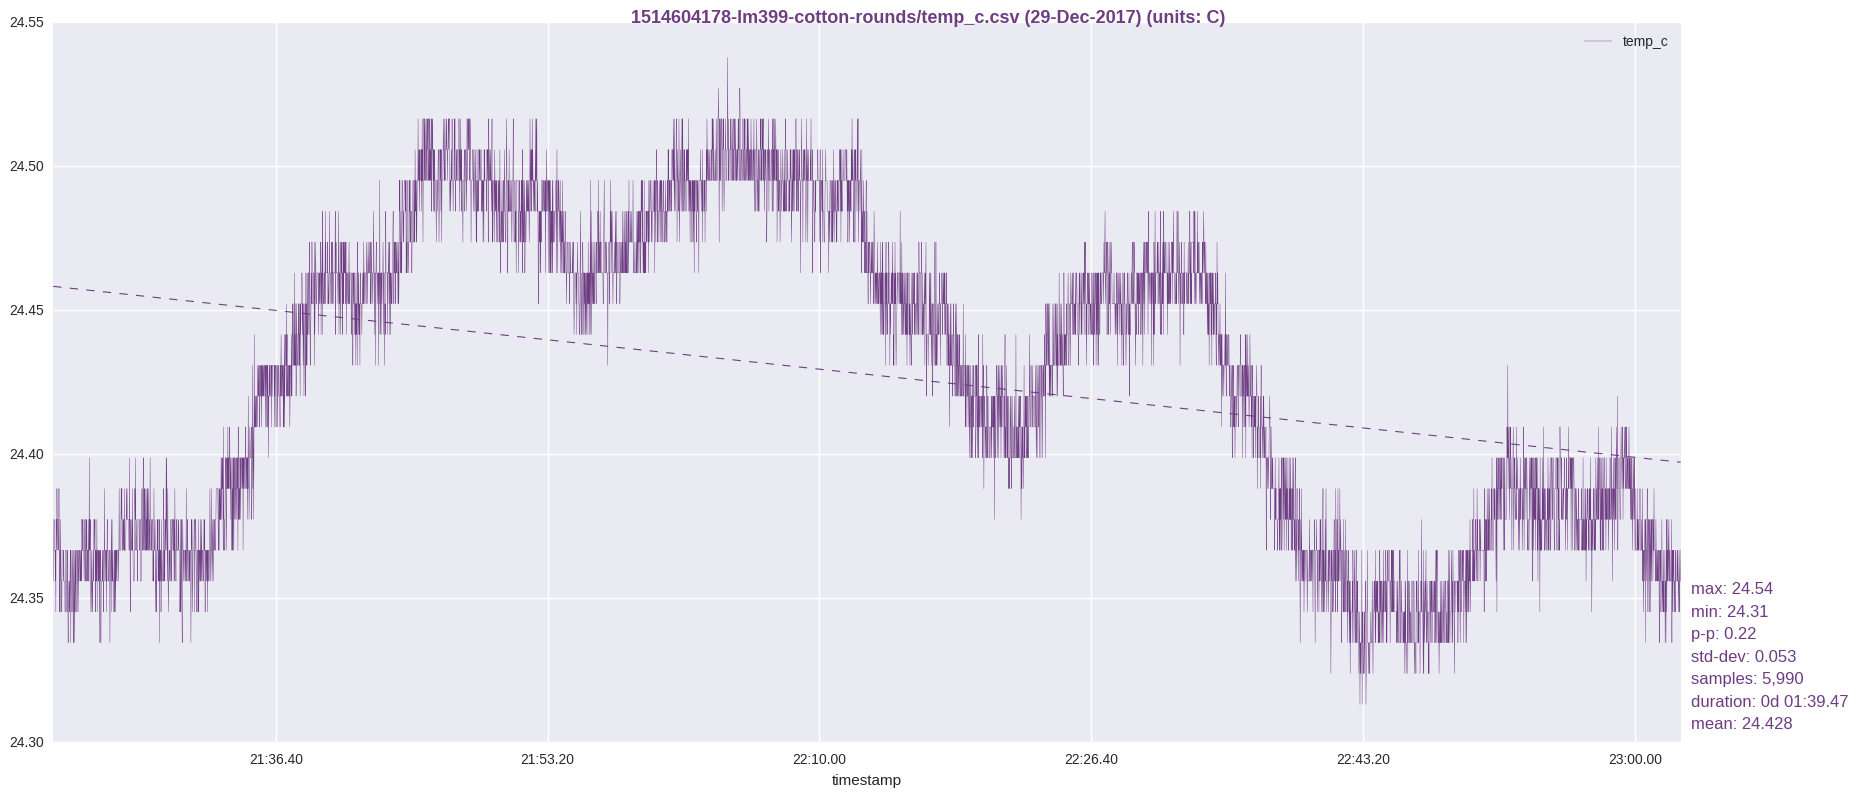

The file beside this chart, header and first rows:
timestamp, temp_c
1514604181, 24.36
1514604182, 24.37
1514604183, 24.37
1514604184, 24.38
1514604185, 24.38
1514604186, 24.37
1514604187, 24.37
1514604188, 24.37
1514604189, 24.36
1514604190, 24.37
1514604191, 24.35
1514604192, 24.38
1514604193, 24.38
1514604194, 24.37
1514604195, 24.39
1514604196, 24.38
1514604197, 24.38
1514604198, 24.37
1514604199, 24.38
1514604200, 24.37
1514604201, 24.37
1514604202, 24.39
1514604203, 24.39
1514604204, 24.36
1514604205, 24.35
1514604206, 24.37
1514604207, 24.35
1514604208, 24.38
1514604209, 24.37
1514604210, 24.36
1514604211, 24.36
1514604212, 24.36
1514604213, 24.35
1514604214, 24.37
1514604215, 24.37
1514604216, 24.37
1514604217, 24.37
1514604218, 24.37
1514604219, 24.36
1514604220, 24.37
1514604221, 24.36
1514604222, 24.36
1514604223, 24.36
1514604224, 24.36
1514604225, 24.35
1514604226, 24.37
1514604227, 24.37
1514604228, 24.37
1514604229, 24.37
1514604230, 24.36
1514604231, 24.36
1514604232, 24.35
1514604233, 24.37
1514604234, 24.37
1514604235, 24.36
1514604236, 24.33
1514604237, 24.33
1514604238, 24.35
1514604239, 24.36
1514604240, 24.35
... 5,930 more rows
